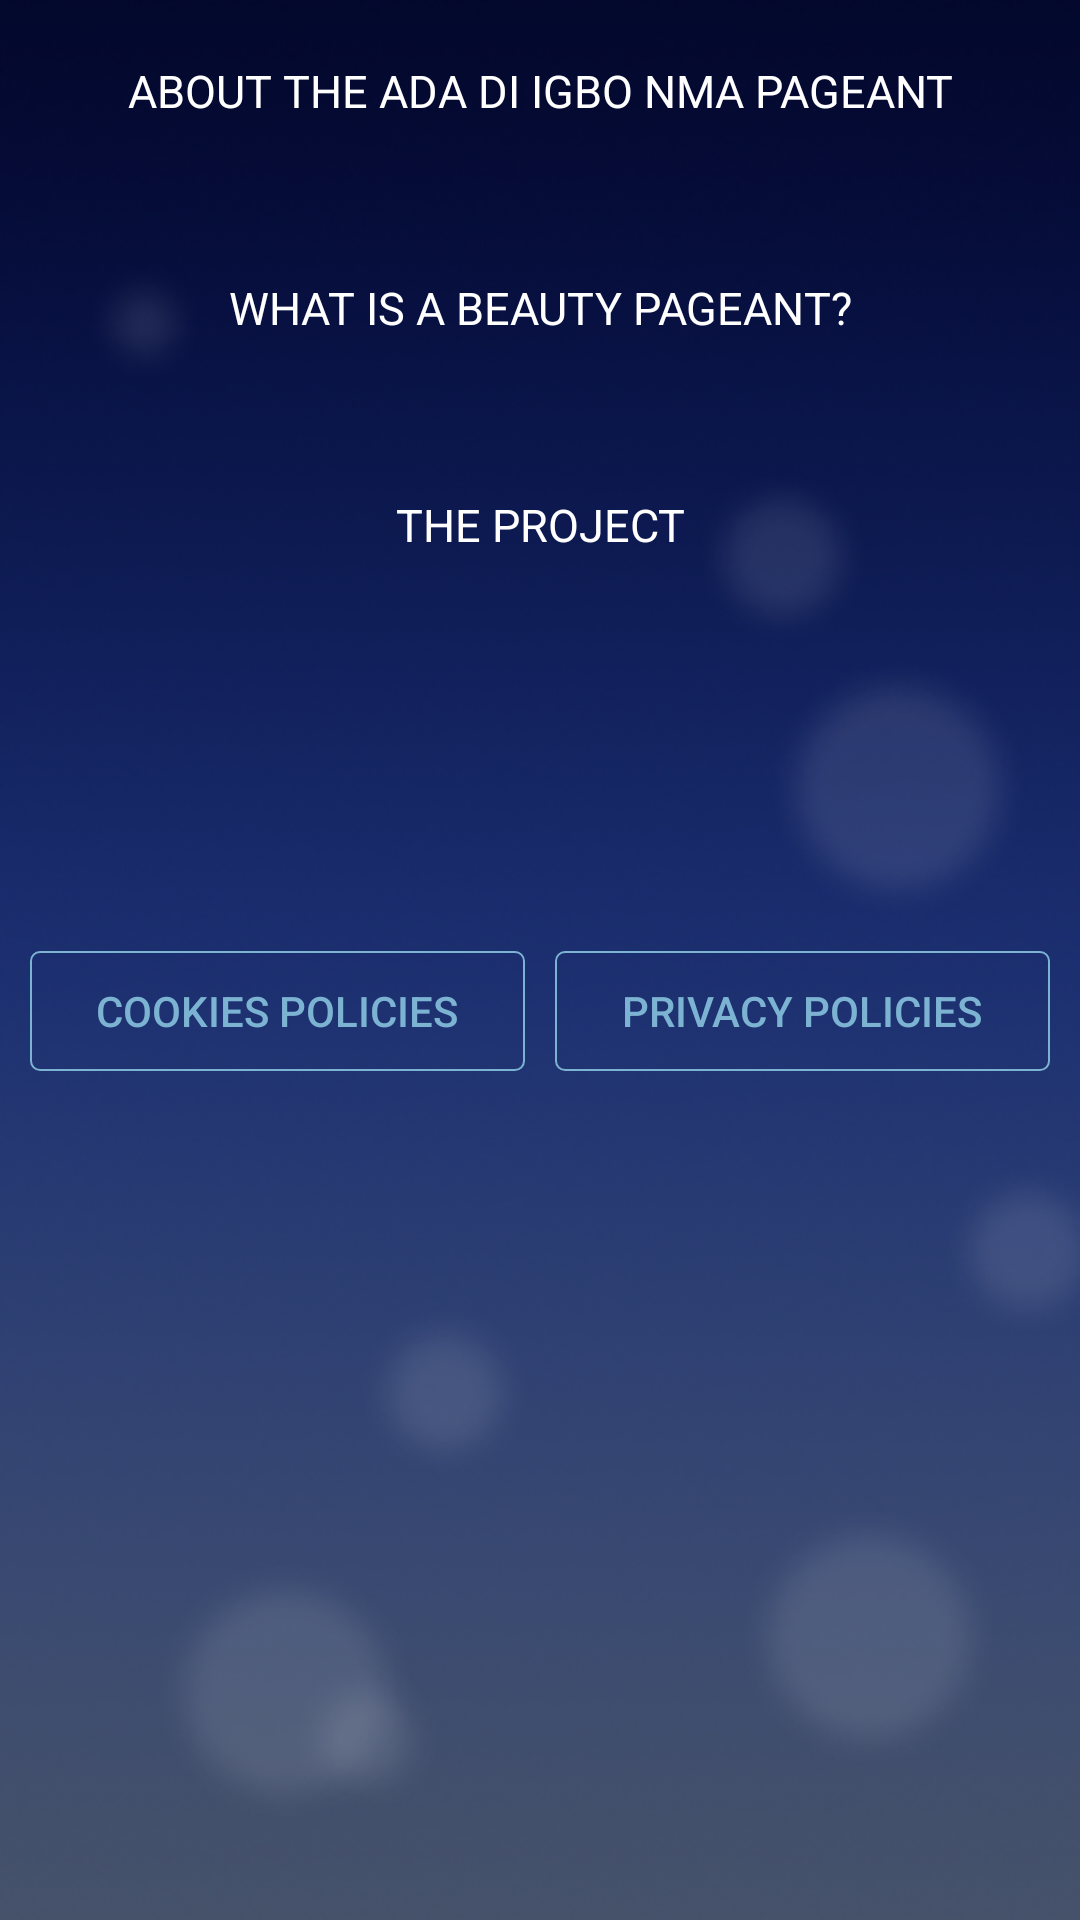

The Android layout XML behind this screen, and the referenced resources:
<!-- AndroidManifest.xml: application theme AppTheme -->
<!-- res/layout/fragment_aboutus.xml -->
<LinearLayout
    xmlns:android="http://schemas.android.com/apk/res/android"
    xmlns:tools="http://schemas.android.com/tools"
    android:layout_width="match_parent"
    android:layout_height="match_parent"
    android:background="@drawable/main_app_bg"
    android:orientation="vertical"
    tools:context="com.adim.techease.fragments.AboutusFragment">

    

    <FrameLayout
        android:id="@+id/fragment_container"
        android:layout_width="match_parent"
        android:layout_height="match_parent"
        >

<ScrollView
    android:layout_width="match_parent"
    android:layout_height="match_parent">
    <LinearLayout
        android:layout_width="match_parent"
        android:layout_height="match_parent"
        android:orientation="vertical"
        >

    <TextView
        android:layout_width="match_parent"
        android:layout_height="wrap_content"
        android:text="ABOUT THE ADA DI IGBO NMA PAGEANT"
        android:textColor="#FFF"
        android:layout_marginTop="20sp"
        android:layout_marginLeft="10sp"
        android:layout_marginRight="10sp"
        android:textSize="15dp"
        android:id="@+id/aboutPegant"
        android:layout_marginBottom="20dp"
        android:gravity="center"
        />


    <View
        android:layout_width="100sp"
        android:layout_height="12sp"
        android:background="@drawable/view"
        android:layout_gravity="center"
        />



    <TextView
        android:layout_width="match_parent"
        android:layout_height="wrap_content"
        android:text="WHAT IS A BEAUTY PAGEANT?"
        android:textColor="#FFF"
        android:textSize="15dp"
        android:id="@+id/whatIsPeageant"
        android:layout_marginTop="20dp"
        android:layout_marginBottom="20dp"
        android:textAlignment="center"
        />

        <View
            android:layout_width="100sp"
            android:layout_height="12sp"
            android:background="@drawable/view"
            android:layout_gravity="center"
            />


    <TextView
        android:layout_width="match_parent"
        android:layout_height="wrap_content"
        android:text="THE PROJECT"
        android:textColor="#FFF"
        android:id="@+id/aboutProject"
        android:layout_marginTop="20dp"
        android:layout_marginBottom="20dp"
        android:textSize="15dp"
        android:gravity="center"
        />

        <View
            android:layout_width="100sp"
            android:layout_height="12sp"
            android:background="@drawable/view"
            android:layout_gravity="center"
            />


    <LinearLayout
        android:layout_width="match_parent"
        android:layout_height="match_parent"
        android:orientation="horizontal"
        android:layout_marginTop="100sp"
        android:layout_marginBottom="10sp"
        android:layout_gravity="bottom"
        >

        <Button
            android:layout_width="150sp"
            android:layout_height="40sp"
            android:background="@drawable/custom_btn"
            android:text="COOKIES POLICIES"
            android:layout_marginLeft="10dp"
            android:id="@+id/cookies"
            android:textColor="#7DB3D2"
            android:layout_weight="1"
            />

        <Button
            android:id="@+id/privacy"
            android:layout_width="150sp"
            android:layout_height="40sp"
            android:layout_marginRight="10dp"
            android:layout_marginLeft="10dp"
            android:background="@drawable/custom_btn"
            android:text="PRIVACY POLICIES"
            android:textColor="#7DB3D2"
            android:layout_weight="1"
            />

    </LinearLayout>
    </LinearLayout>
</ScrollView>
    </FrameLayout>
</LinearLayout>
<!-- resources referenced by this layout -->
<resources>
  <!-- drawable custom_btn (drawable) -->
  <?xml version="1.0" encoding="utf-8"?>
  <shape xmlns:android="http://schemas.android.com/apk/res/android"
      android:shape="rectangle">
      <gradient android:startColor="@color/transparent_white_hex_11"
          android:endColor="@color/transparent_white_hex_11"
          android:angle="270" />
      <corners android:radius="3dp" />
      <stroke android:width="2px" android:color="#7DB3D2" />
  </shape>
  <!-- drawable main_app_bg: png bitmap (drawable, 238980 bytes) -->
  <style name="AppTheme" parent="Theme.AppCompat.Light.DarkActionBar">
          
          <item name="colorPrimary">@color/colorPrimary</item>
          <item name="colorPrimaryDark">@color/colorPrimaryDark</item>
          <item name="colorAccent">@color/colorAccent</item>
      </style>
  <color name="colorPrimary">#295786</color>
  <color name="colorPrimaryDark">#295786</color>
  <color name="colorAccent">#FFFFFF</color>
</resources>
